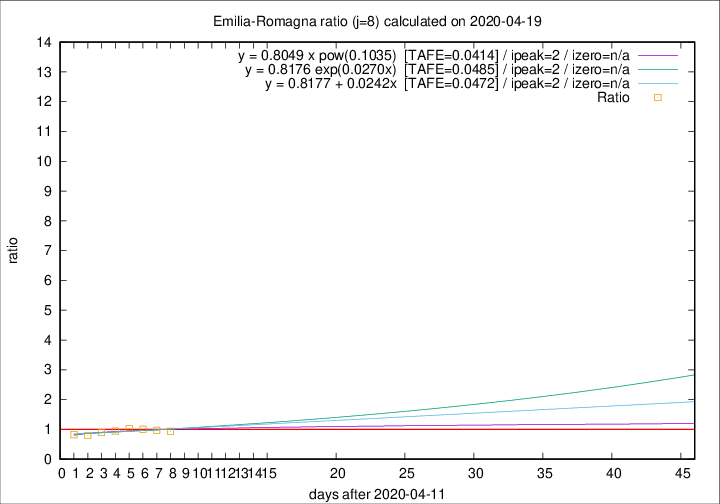

The table this chart was drawn from, first rows:
2020-04-19, 58, 3023, 542, 579, 0.9361
2020-04-18, 62, 2965, 568, 586, 0.9693
2020-04-17, 60, 2903, 587, 584, 1.005
2020-04-16, 55, 2843, 609, 590, 1.032
2020-04-15, 83, 2788, 608, 642, 0.9470
2020-04-14, 90, 2705, 597, 665, 0.8977
2020-04-13, 51, 2615, 564, 707, 0.7977
2020-04-12, 83, 2564, 587, 710, 0.8268
